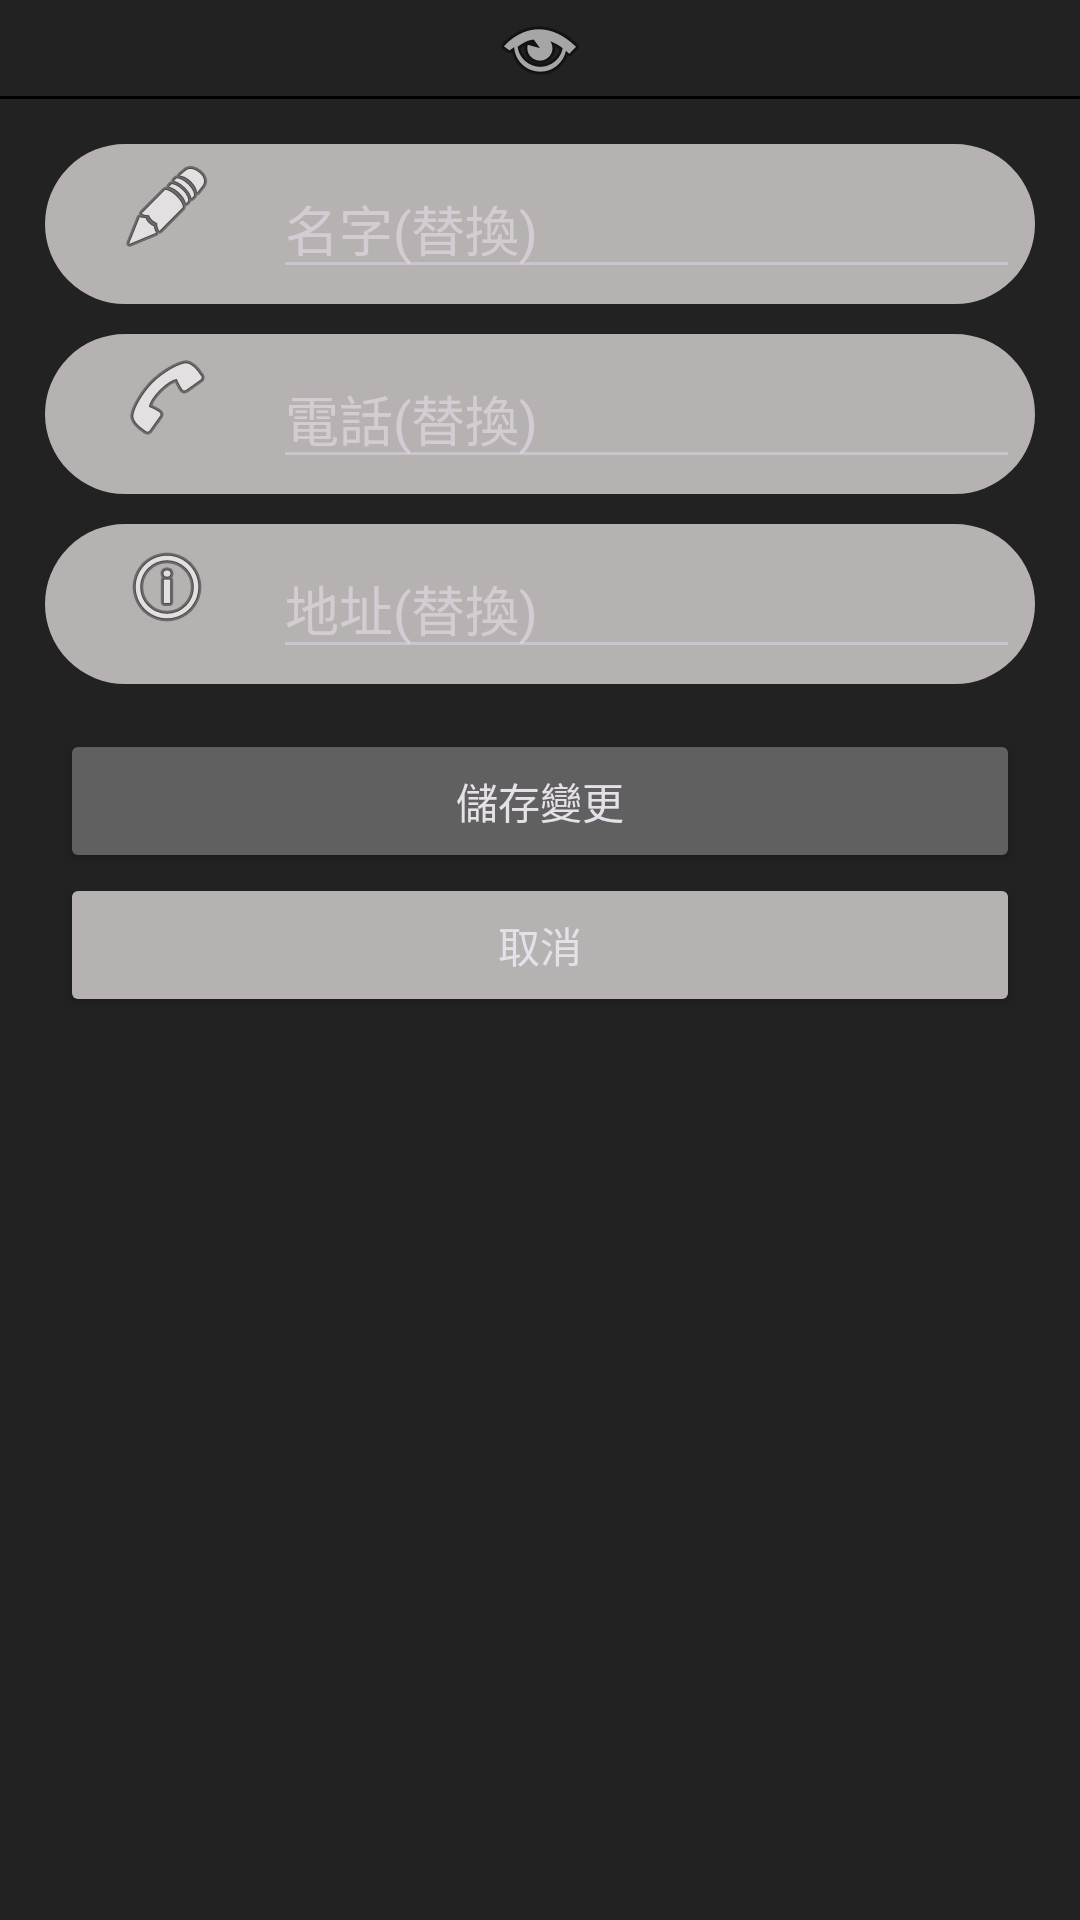

Reconstruct the res/layout file that produces this screen, plus the resources it refers to.
<!-- AndroidManifest.xml: application theme Theme.CarGuide -->
<!-- res/layout/user_information.xml -->
<?xml version="1.0" encoding="utf-8"?>
<LinearLayout xmlns:android="http://schemas.android.com/apk/res/android"
    xmlns:app="http://schemas.android.com/apk/res-auto"
    android:layout_width="match_parent"
    android:layout_height="match_parent">

    <LinearLayout
        android:layout_width="match_parent"
        android:layout_height="match_parent"
        android:background="@color/login_black"
        android:orientation="vertical">

        <ImageView
            android:id="@+id/imageView5"
            android:layout_width="match_parent"
            android:layout_height="wrap_content"
            app:srcCompat="@android:drawable/ic_menu_view" />

        <View
            android:layout_width="match_parent"
            android:layout_height="1dp"
            android:background="#000000" />

        <LinearLayout
            android:layout_width="match_parent"
            android:layout_height="wrap_content"
            android:orientation="vertical"
            android:padding="10dp">

            <LinearLayout
                android:layout_width="match_parent"
                android:layout_height="wrap_content"
                android:background="@drawable/shapes"
                android:layout_margin="5dp"
                android:padding="5dp"
                android:orientation="horizontal">

                <ImageView
                    android:id="@+id/imageView2"
                    android:layout_width="wrap_content"
                    android:layout_height="wrap_content"
                    android:layout_weight="1"
                    app:srcCompat="@android:drawable/ic_menu_edit" />

                <EditText
                    android:id="@+id/user_information_name"
                    android:layout_width="wrap_content"
                    android:layout_height="wrap_content"
                    android:layout_weight="1"
                    android:ems="10"
                    android:textColor="@color/login_white"
                    android:inputType="textPersonName"
                    android:hint="名字(替換)" />


            </LinearLayout>

            <LinearLayout
                android:layout_width="match_parent"
                android:layout_height="wrap_content"
                android:background="@drawable/shapes"
                android:layout_margin="5dp"
                android:padding="5dp"
                android:orientation="horizontal">

                <ImageView
                    android:id="@+id/imageView3"
                    android:layout_width="wrap_content"
                    android:layout_height="wrap_content"
                    android:layout_weight="1"
                    app:srcCompat="@android:drawable/ic_menu_call" />

                <EditText
                    android:id="@+id/user_information_phone"
                    android:layout_width="wrap_content"
                    android:layout_height="wrap_content"
                    android:layout_weight="1"
                    android:ems="10"
                    android:textColor="@color/login_white"
                    android:inputType="textPersonName"
                    android:hint="電話(替換)" />

            </LinearLayout>

            <LinearLayout
                android:layout_width="match_parent"
                android:layout_height="wrap_content"
                android:background="@drawable/shapes"
                android:layout_margin="5dp"
                android:padding="5dp"
                android:orientation="horizontal">

                <ImageView
                    android:id="@+id/imageView4"
                    android:layout_width="wrap_content"
                    android:layout_height="wrap_content"
                    android:layout_weight="1"
                    app:srcCompat="@android:drawable/ic_menu_info_details" />

                <EditText
                    android:id="@+id/user_information_address"
                    android:layout_width="wrap_content"
                    android:layout_height="wrap_content"
                    android:layout_weight="1"
                    android:ems="10"
                    android:textColor="@color/login_white"
                    android:inputType="textPersonName"
                    android:hint="地址(替換)" />
            </LinearLayout>

        </LinearLayout>

        <Button
            android:id="@+id/button5"
            android:layout_width="match_parent"
            android:layout_height="wrap_content"
            android:layout_marginLeft="20dp"
            android:layout_marginRight="20dp"
            android:backgroundTint="@color/login_background_gray"
            android:text="儲存變更" />

        <Button
            android:id="@+id/button6"
            android:layout_width="match_parent"
            android:layout_height="wrap_content"
            android:layout_marginLeft="20dp"
            android:layout_marginRight="20dp"
            android:backgroundTint="@color/login_button_gray"
            android:text="取消" />

    </LinearLayout>

</LinearLayout>
<!-- resources referenced by this layout -->
<resources>
  <color name="login_background_gray">#606060</color>
  <color name="login_black">#222222</color>
  <color name="login_button_gray">#b6b2b1</color>
  <color name="login_white">#ffffff</color>
  <!-- drawable shapes (drawable) -->
  <?xml version="1.0" encoding="utf-8"?>
  <selector xmlns:android="http://schemas.android.com/apk/res/android">
      <item>
          <shape>
              
              <gradient
                  android:startColor="#b6b2b1"
                  android:centerColor="#b6b2b1"
                  android:endColor="#b6b2b1"
                  android:angle="270" />
  
              
              <stroke
                  android:width="15dp"
                  android:color="#b6b2b1" />
  
              
              <corners android:radius="20dp" />
  
              <padding
                  android:left="0dp"
                  android:top="0dp"
                  android:right="0dp"
                  android:bottom="0dp" />
          </shape>
      </item>
  </selector>
  <style name="Theme.CarGuide" parent="Theme.Material3.Dark.NoActionBar">
          
          <item name="colorPrimary">@color/purple_500</item>
          <item name="colorPrimaryVariant">@color/purple_700</item>
          <item name="colorOnPrimary">@color/white</item>
          
          <item name="colorSecondary">@color/teal_200</item>
          <item name="colorSecondaryVariant">@color/teal_700</item>
          <item name="colorOnSecondary">@color/black</item>
          
          <item name="android:statusBarColor">?attr/colorPrimaryVariant</item>
          
      </style>
  <color name="purple_500">#FF6200EE</color>
  <color name="purple_700">#FF3700B3</color>
  <color name="white">#FFFFFFFF</color>
  <color name="teal_200">#FF03DAC5</color>
  <color name="teal_700">#FF018786</color>
  <color name="black">#FF000000</color>
</resources>
